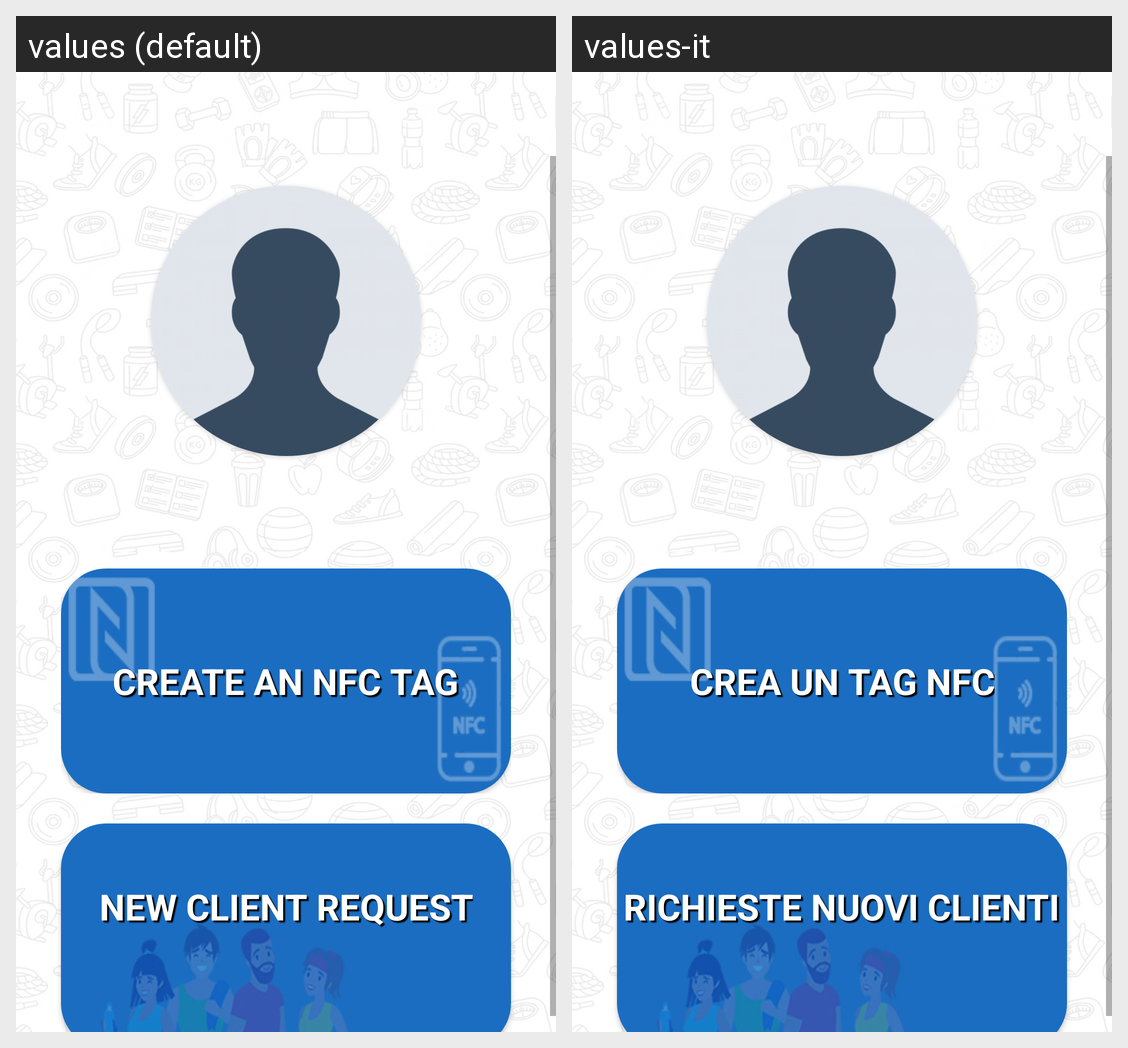

Strings drawn on this Android screen and how each of the app's shown locales translates them:
Android screen res/layout/coach_home_fragment.xml rendered under 2 locales, left to right: values (default), values-it. Device: Nexus 5 (rendered at 1080×1920; each locale shown at half size, 540×960, under a caption strip naming it); theme Theme.WeFit.
Strings drawn on this screen, with the default value and each locale's value (text and hints the layout hard-codes, and strings that could not be matched under every locale, appear in the picture but are not listed):

nfc_label
  values: CREATE AN NFC TAG
  values-it: CREA UN TAG NFC

follower_request
  values: NEW CLIENT REQUEST
  values-it: RICHIESTE NUOVI CLIENTI
